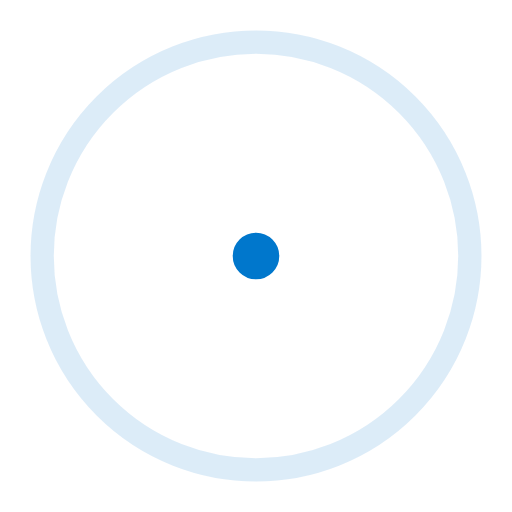
t = 0.00 s
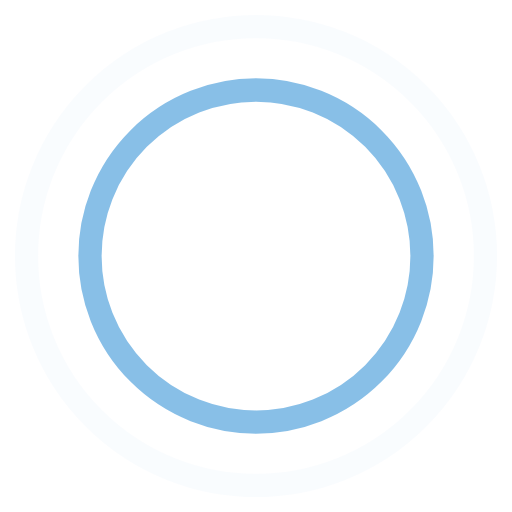
t = 0.45 s
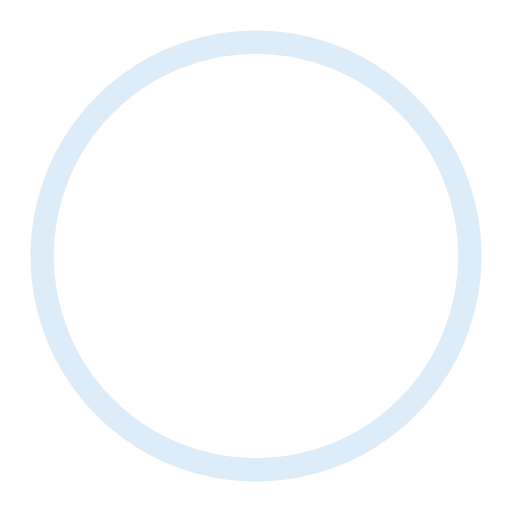
t = 0.90 s
t = 1.35 s: frame unchanged from t = 0.45 s, image omitted

The animated SVG that drew these frames (rendered in a browser with its animation timeline set to each time). Animation: 4 SMIL elements (animate=4); one cycle of 1.80 s, repeats indefinitely.

<!-- By Sam Herbert (@sherb), for everyone. More @ http://goo.gl/7AJzbL -->
<svg width="44" height="44" viewBox="0 0 44 44" xmlns="http://www.w3.org/2000/svg" stroke="#0077cc">
    <g fill="none" fill-rule="evenodd" stroke-width="2">
        <circle cx="22" cy="22" r="1">
            <animate attributeName="r"
                begin="0s" dur="1.8s"
                values="1; 20"
                calcMode="spline"
                keyTimes="0; 1"
                keySplines="0.165, 0.84, 0.44, 1"
                repeatCount="indefinite" />
            <animate attributeName="stroke-opacity"
                begin="0s" dur="1.8s"
                values="1; 0"
                calcMode="spline"
                keyTimes="0; 1"
                keySplines="0.3, 0.61, 0.355, 1"
                repeatCount="indefinite" />
        </circle>
        <circle cx="22" cy="22" r="1">
            <animate attributeName="r"
                begin="-0.9s" dur="1.8s"
                values="1; 20"
                calcMode="spline"
                keyTimes="0; 1"
                keySplines="0.165, 0.84, 0.44, 1"
                repeatCount="indefinite" />
            <animate attributeName="stroke-opacity"
                begin="-0.9s" dur="1.8s"
                values="1; 0"
                calcMode="spline"
                keyTimes="0; 1"
                keySplines="0.3, 0.61, 0.355, 1"
                repeatCount="indefinite" />
        </circle>
    </g>
</svg>
